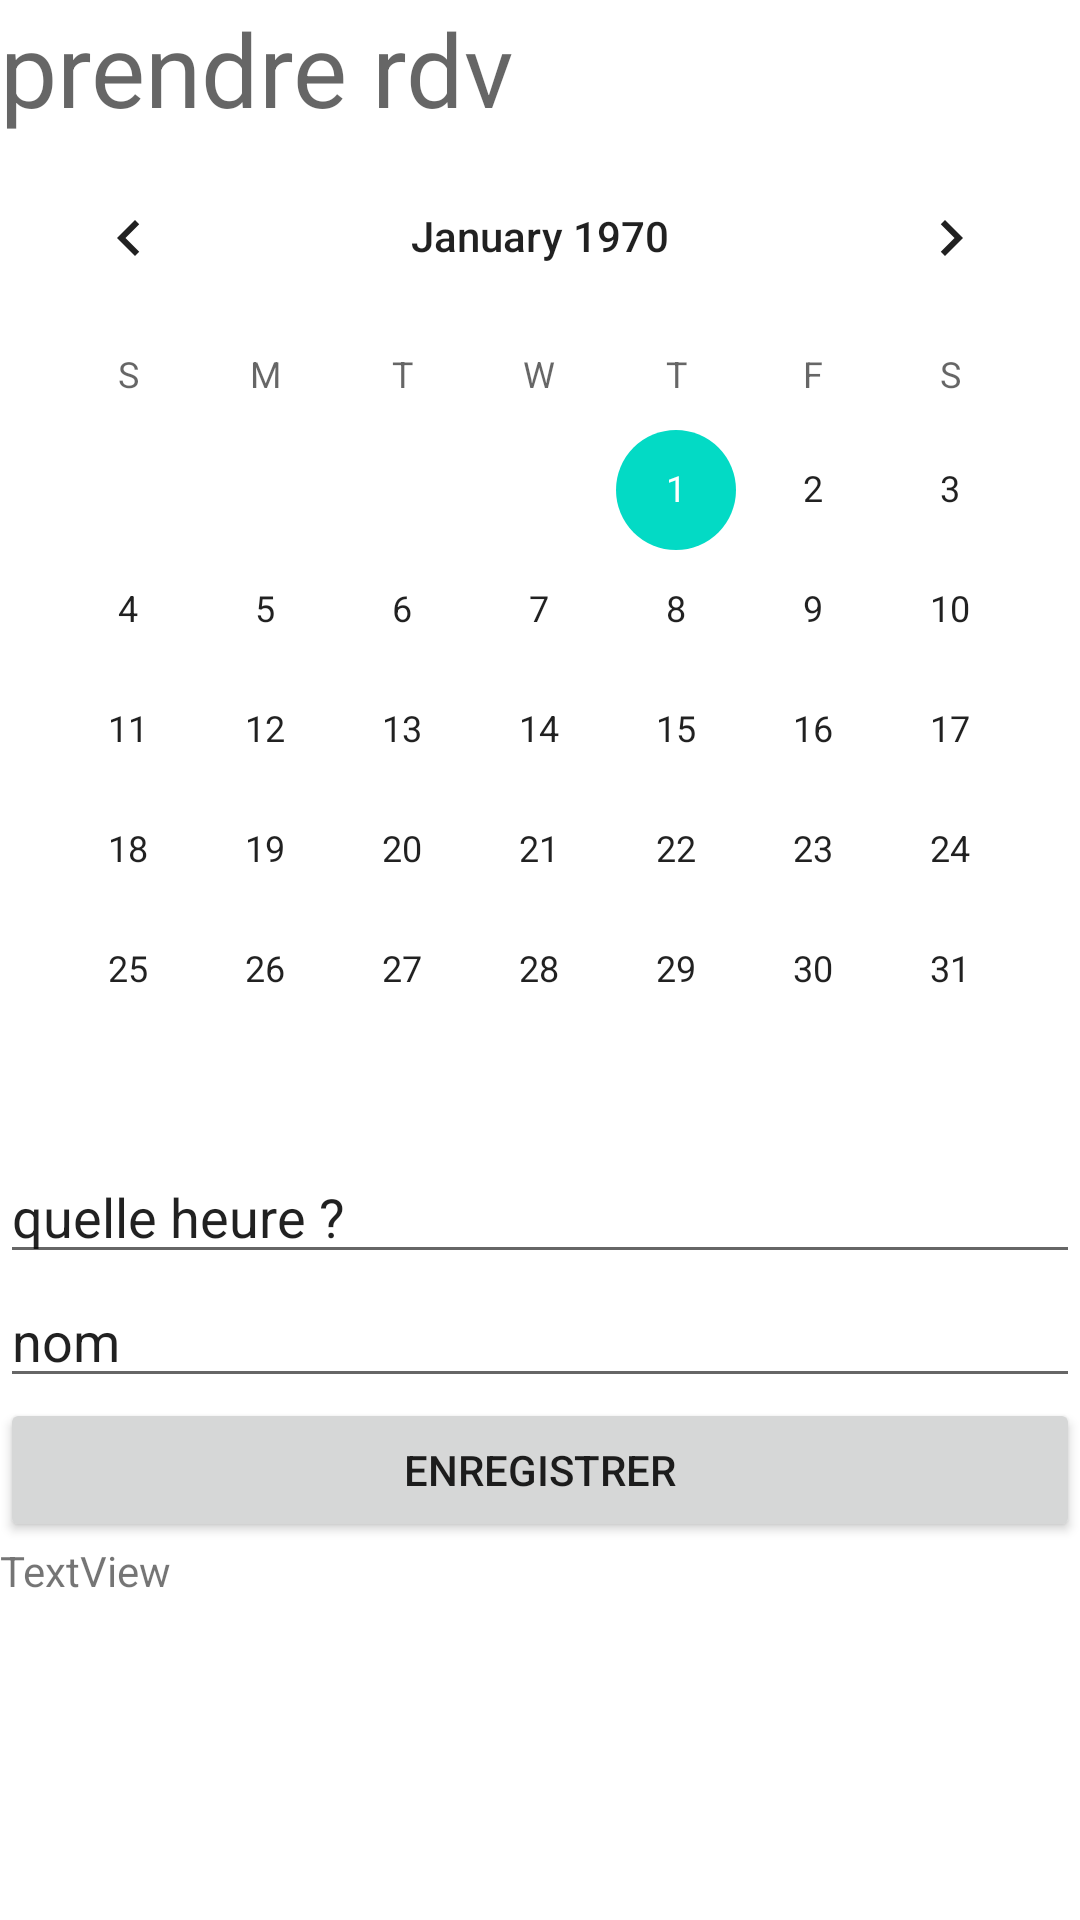

Reconstruct the res/layout file that produces this screen, plus the resources it refers to.
<!-- AndroidManifest.xml: application theme Theme.Project_2GSB -->
<!-- res/layout/activity_main3.xml -->
<?xml version="1.0" encoding="utf-8"?>
<androidx.constraintlayout.widget.ConstraintLayout xmlns:android="http://schemas.android.com/apk/res/android"
    xmlns:app="http://schemas.android.com/apk/res-auto"
    xmlns:tools="http://schemas.android.com/tools"
    android:layout_width="match_parent"
    android:layout_height="match_parent"
    tools:context=".MainActivity3">

    <LinearLayout
        android:layout_width="match_parent"
        android:layout_height="match_parent"
        android:orientation="vertical">

        <TextView
            android:id="@+id/textView"
            android:layout_width="match_parent"
            android:layout_height="wrap_content"
            android:text="prendre rdv "
            android:textAppearance="@style/TextAppearance.AppCompat.Display1" />

        <CalendarView
            android:id="@+id/calendarView"
            android:layout_width="match_parent"
            android:layout_height="wrap_content" />

        <EditText
            android:id="@+id/label_rdv_heure"
            android:layout_width="match_parent"
            android:layout_height="wrap_content"
            android:ems="10"
            android:inputType="textPersonName"
            android:text="quelle heure ?" />

        <EditText
            android:id="@+id/label_nom_rdv"
            android:layout_width="match_parent"
            android:layout_height="wrap_content"
            android:ems="10"
            android:inputType="textPersonName"
            android:text="nom " />

        <Button
            android:id="@+id/boutton_prendre_rdv"
            android:layout_width="match_parent"
            android:layout_height="wrap_content"
            android:onClick="insertBD"
            android:text="enregistrer" />

        <TextView
            android:id="@+id/textView10"
            android:layout_width="match_parent"
            android:layout_height="wrap_content"
            android:text="TextView" />
    </LinearLayout>

</androidx.constraintlayout.widget.ConstraintLayout>
<!-- resources referenced by this layout -->
<resources>
  <style name="Theme.Project_2GSB" parent="Theme.MaterialComponents.DayNight.DarkActionBar">
          
          <item name="colorPrimary">@color/purple_500</item>
          <item name="colorPrimaryVariant">@color/purple_700</item>
          <item name="colorOnPrimary">@color/white</item>
          
          <item name="colorSecondary">@color/teal_200</item>
          <item name="colorSecondaryVariant">@color/teal_700</item>
          <item name="colorOnSecondary">@color/black</item>
          
          <item name="android:statusBarColor">?attr/colorPrimaryVariant</item>
          
      </style>
  <!-- not gathered from this repository: default colours our renderer supplied (Android Studio template values) -->
  <color name="purple_500">#FF6200EE</color>
  <color name="purple_700">#FF3700B3</color>
  <color name="teal_200">#FF03DAC5</color>
  <color name="teal_700">#FF018786</color>
  <color name="black">#FF000000</color>
  <color name="white">#FFFFFFFF</color>
</resources>
